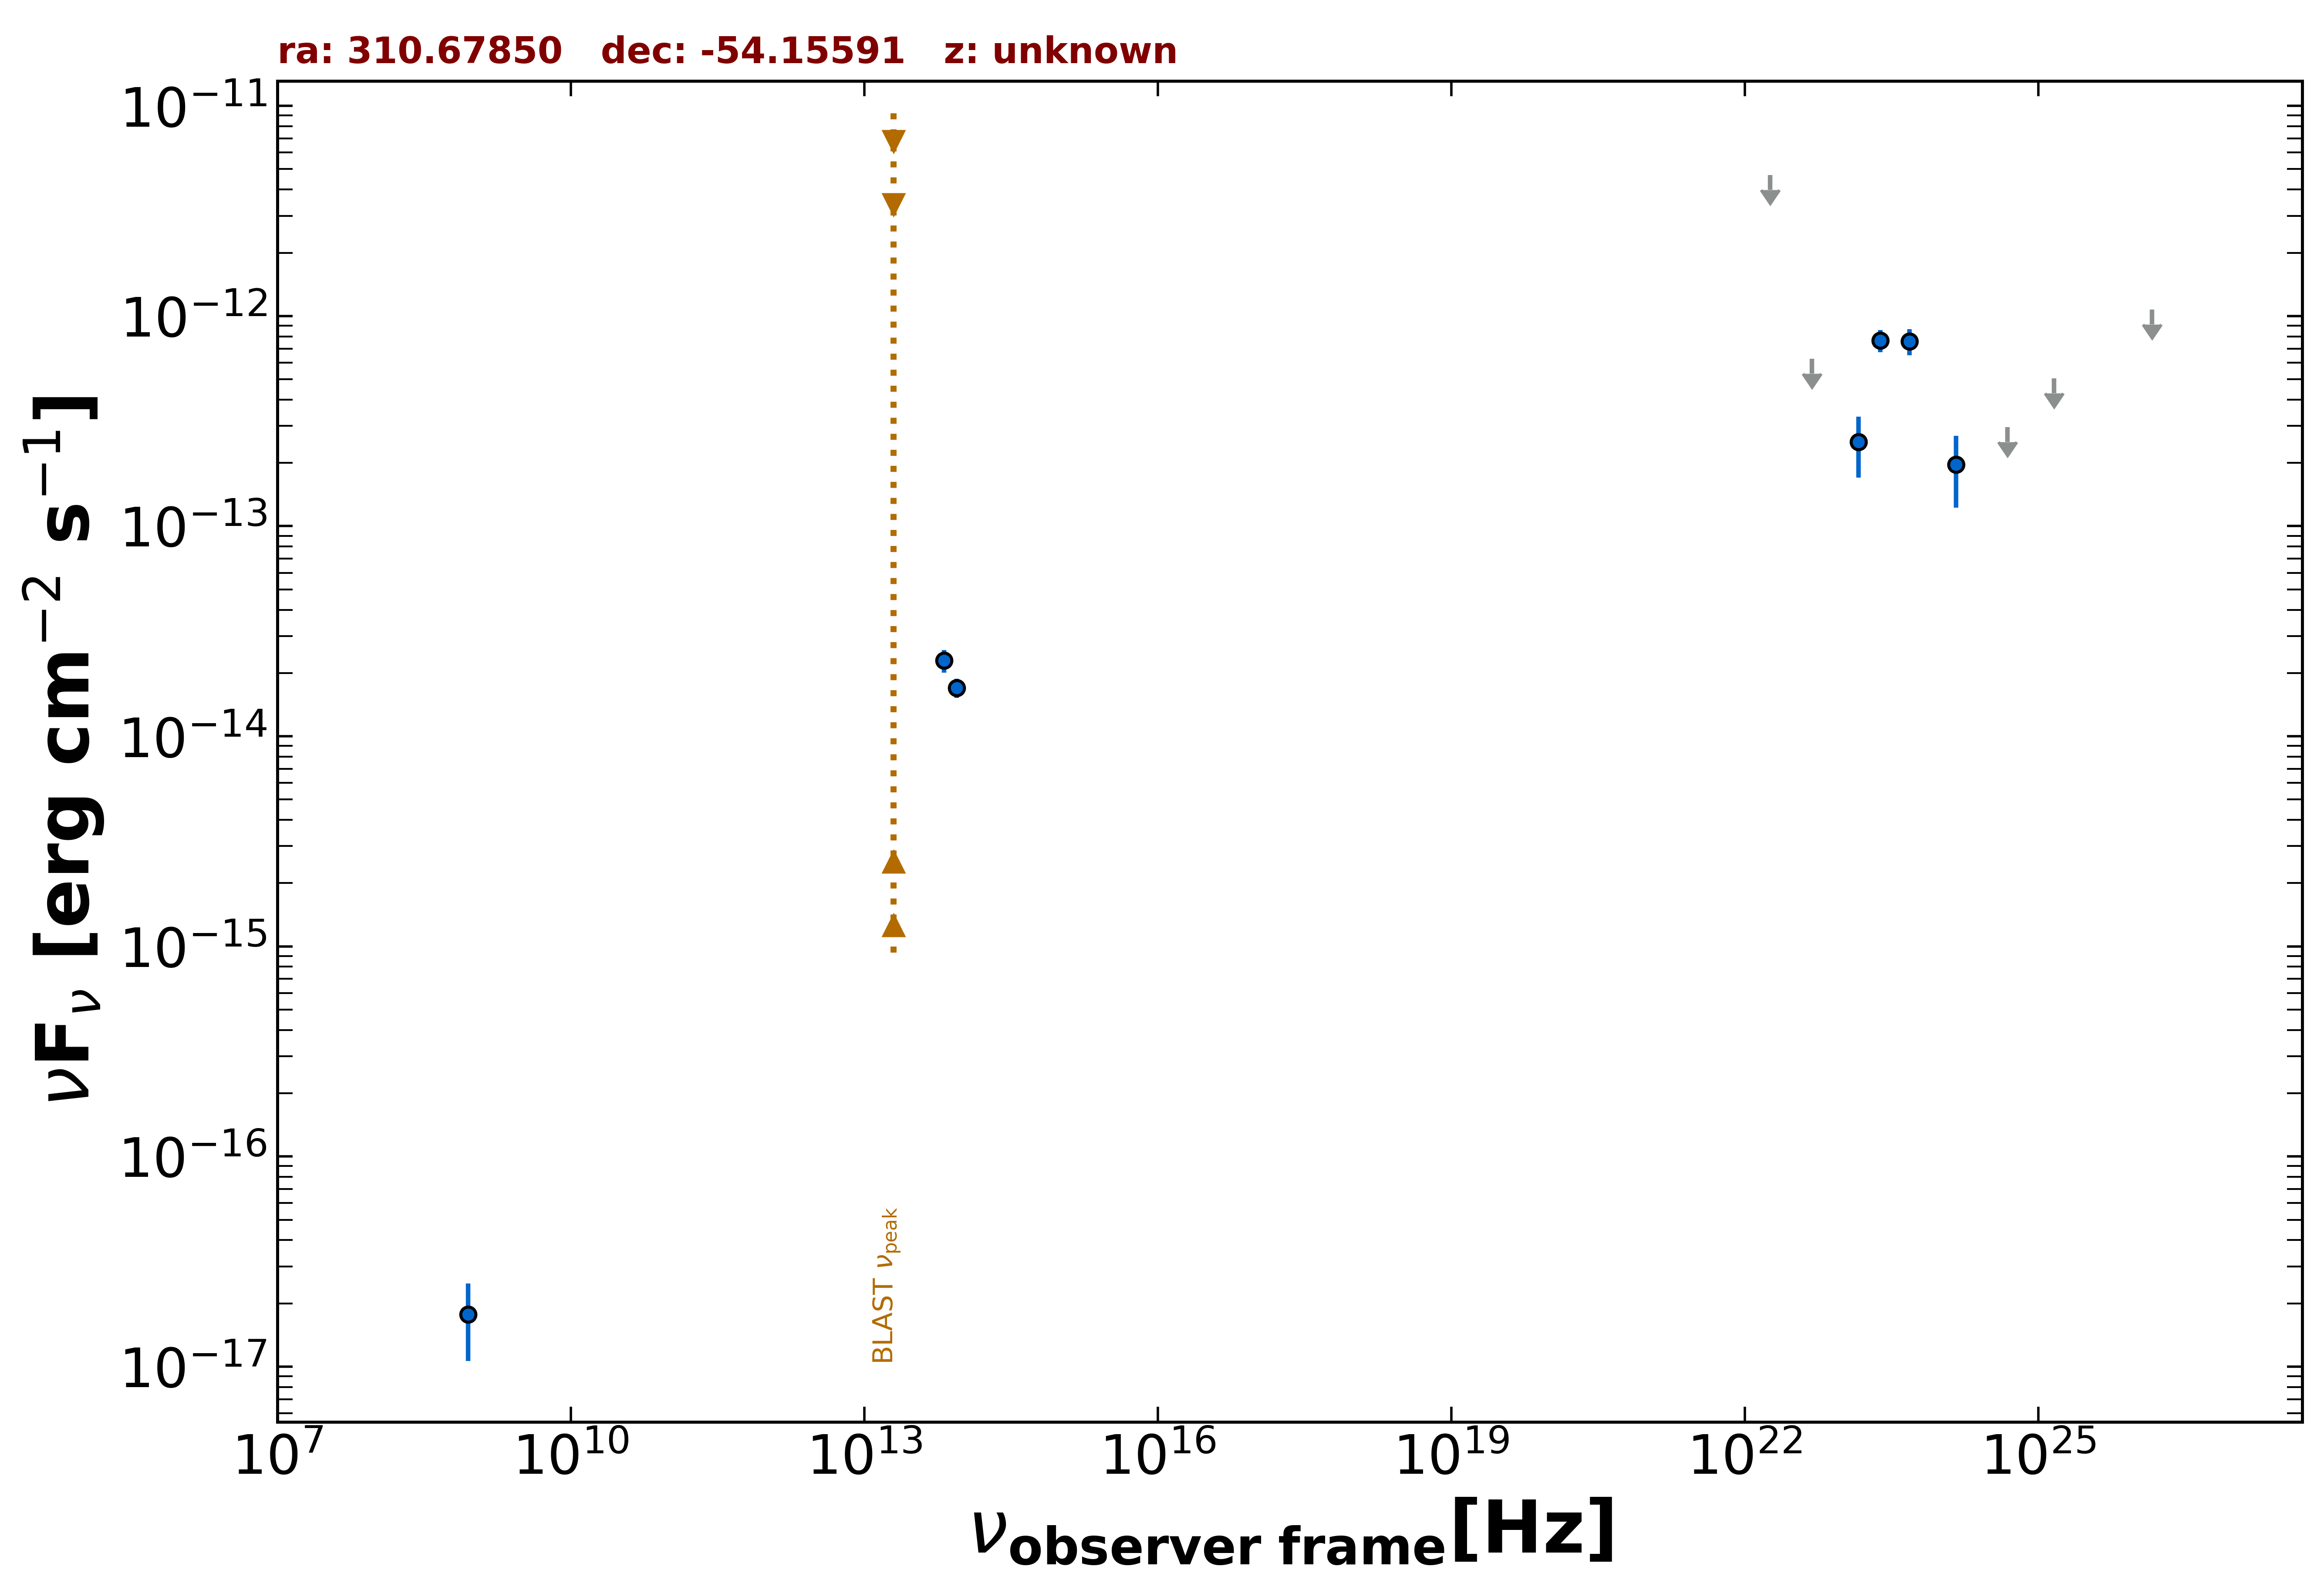

Data behind this chart, as committed beside it:
freq., flux, err_flux, MJD_start, MJD_end, flag, catalog, reference
8.870e+08, 1.774e-17, 7.100e-18, 55000, 55000, , RACS, Hale et al. 2021  PASA  38  e058
8.817e+13, 1.701e-14, 1.795e-15, 55000, 55000, , UNWISE, Schlafly et al. 2019  ApJS  240  30
6.517e+13, 2.293e-14, 2.830e-15, 55000, 55000, , UNWISE, Schlafly et al. 2019  ApJS  240  30
2.418e+23, 7.654e-13, 9.355e-14, 55000, 55000, , 4FGL-DR3, The Fermi-LAT Collaboration 2022  arXiv:…
1.813e+22, 4.684e-12, 0.000e+00, 55000, 55000, UL, 4FGL-DR3, The Fermi-LAT Collaboration 2022  arXiv:…
4.835e+22, 6.265e-13, 0.000e+00, 55000, 55000, UL, 4FGL-DR3, The Fermi-LAT Collaboration 2022  arXiv:…
1.451e+23, 2.511e-13, 8.125e-14, 55000, 55000, , 4FGL-DR3, The Fermi-LAT Collaboration 2022  arXiv:…
4.835e+23, 7.588e-13, 1.070e-13, 55000, 55000, , 4FGL-DR3, The Fermi-LAT Collaboration 2022  arXiv:…
1.451e+24, 1.960e-13, 7.365e-14, 55000, 55000, , 4FGL-DR3, The Fermi-LAT Collaboration 2022  arXiv:…
4.835e+24, 2.959e-13, 0.000e+00, 55000, 55000, UL, 4FGL-DR3, The Fermi-LAT Collaboration 2022  arXiv:…
1.451e+25, 5.056e-13, 0.000e+00, 55000, 55000, UL, 4FGL-DR3, The Fermi-LAT Collaboration 2022  arXiv:…
1.451e+26, 1.074e-12, 0.000e+00, 55000, 55000, UL, 4FGL-DR3, The Fermi-LAT Collaboration 2022  arXiv:…
